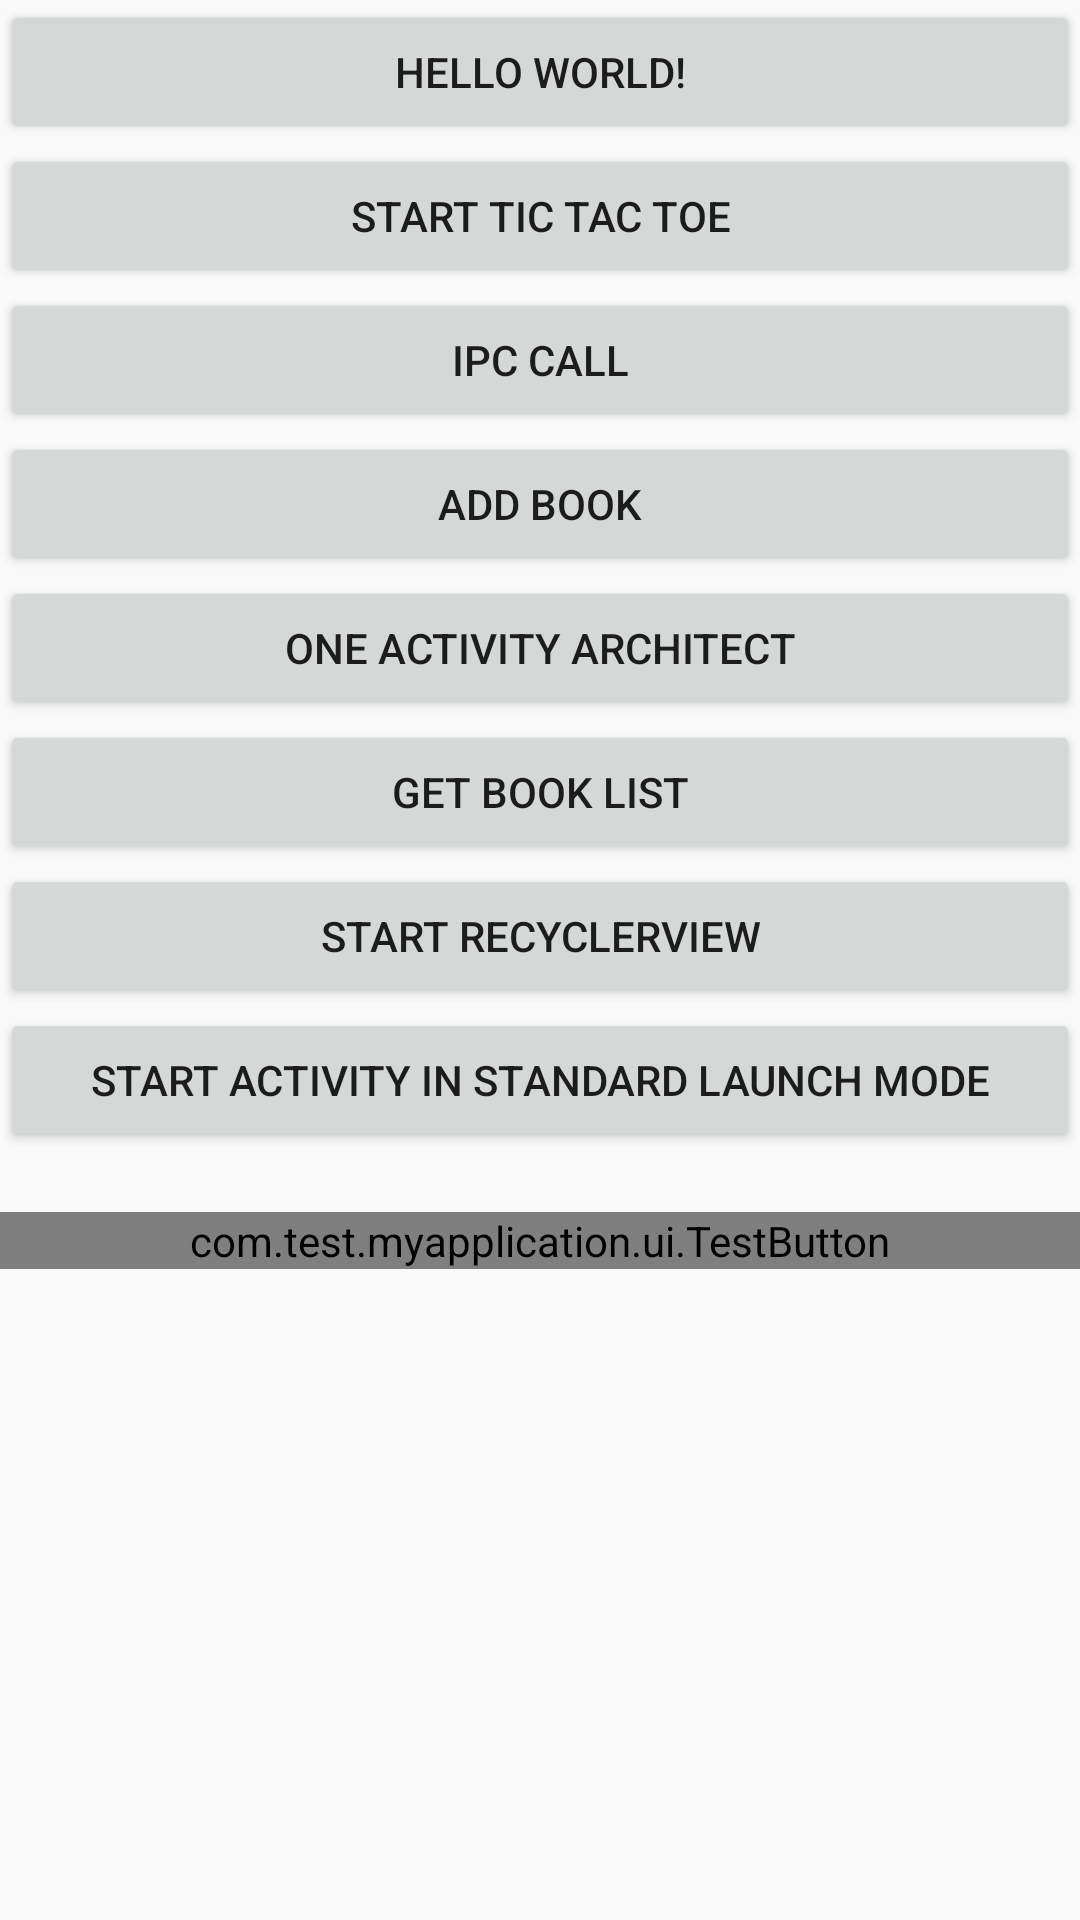

Reconstruct the res/layout file that produces this screen, plus the resources it refers to.
<!-- AndroidManifest.xml: application theme AppTheme -->
<!-- res/layout/activity_main.xml -->
<?xml version="1.0" encoding="utf-8"?>
<LinearLayout xmlns:android="http://schemas.android.com/apk/res/android"
    xmlns:app="http://schemas.android.com/apk/res-auto"
    xmlns:tools="http://schemas.android.com/tools"
    android:orientation="vertical"
    android:layout_width="match_parent"
    android:layout_height="match_parent">

    <Button
        android:id="@+id/test"
        android:padding="5dp"
        android:layout_width="match_parent"
        android:layout_height="wrap_content"
        android:text="Hello World!" />

    <Button
        android:id="@+id/start_tic_tac_toe"
        android:padding="5dp"
        android:layout_width="match_parent"
        android:layout_height="wrap_content"
        android:text="@string/start_tic_tac_toe" />

    <Button
        android:id="@+id/testbinder"
        android:layout_width="match_parent"
        android:layout_height="wrap_content"
        android:text="@string/test_binder" />

    <Button
        android:id="@+id/add_book"
        android:layout_width="match_parent"
        android:layout_height="wrap_content"
        android:text="@string/add_book" />

    <Button
        android:id="@+id/one_activity"
        android:layout_width="match_parent"
        android:layout_height="wrap_content"
        android:text="@string/one_activity" />

    <Button
        android:id="@+id/get_books"
        android:layout_width="match_parent"
        android:layout_height="wrap_content"
        android:text="@string/get_books" />

    <Button
        android:id="@+id/start_recycler"
        android:layout_width="match_parent"
        android:layout_height="wrap_content"
        android:text="@string/start_recycler" />

    <Button
        android:id="@+id/start_activity"
        android:layout_width="match_parent"
        android:layout_height="wrap_content"
        android:text="@string/start_activity_standard" />

    <com.test.myapplication.ui.TestButton
        android:layout_marginTop="20dp"
        android:id="@+id/test1"
        android:layout_width="match_parent"
        android:layout_height="wrap_content"
        android:text="@string/test_button1" />

</LinearLayout>
<!-- resources referenced by this layout -->
<resources>
  <string name="add_book">Add Book</string>
  <string name="get_books">Get Book List</string>
  <string name="one_activity">One Activity Architect</string>
  <string name="start_activity_standard">Start activity in standard launch mode</string>
  <string name="start_recycler">Start RecyclerView</string>
  <string name="start_tic_tac_toe">Start Tic Tac Toe</string>
  <string name="test_binder">IPC call</string>
  <string name="test_button1">Custom View Follow Finger</string>
  <style name="AppTheme" parent="Theme.AppCompat.Light.DarkActionBar">
          
          <item name="colorPrimary">@color/colorPrimary</item>
          <item name="colorPrimaryDark">@color/colorPrimaryDark</item>
          <item name="colorAccent">@color/colorAccent</item>
          <item name="android:windowActionBar">false</item>
          <item name="android:windowNoTitle">true</item>
      </style>
  <!-- not gathered from this repository: default colours our renderer supplied (Android Studio template values) -->
  <color name="colorPrimary">#FF6200EE</color>
  <color name="colorPrimaryDark">#FF3700B3</color>
  <color name="colorAccent">#FF03DAC5</color>
</resources>
